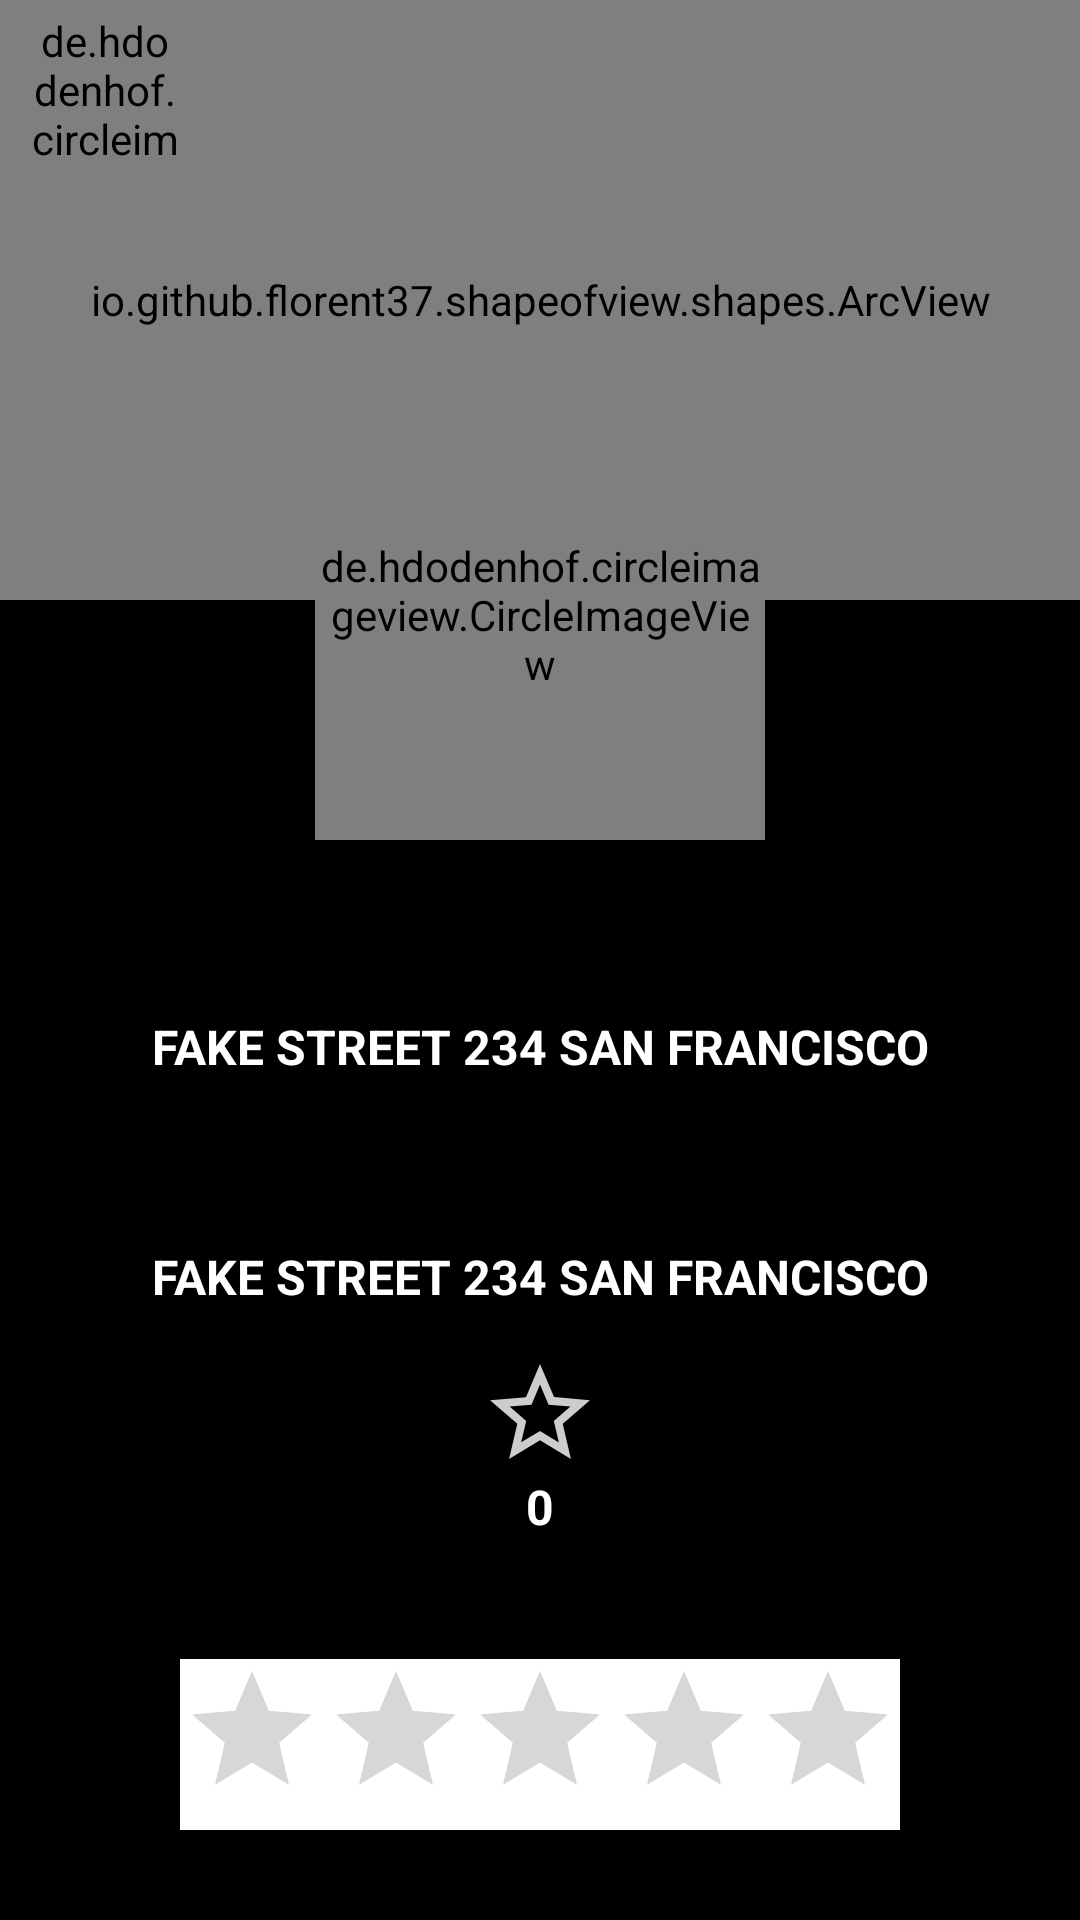

Reconstruct the res/layout file that produces this screen, plus the resources it refers to.
<!-- AndroidManifest.xml: application theme BgTheme -->
<!-- res/layout/activity_history_booking_detaill_client.xml -->
<?xml version="1.0" encoding="utf-8"?>
<androidx.coordinatorlayout.widget.CoordinatorLayout xmlns:android="http://schemas.android.com/apk/res/android"
    xmlns:app="http://schemas.android.com/apk/res-auto"
    xmlns:tools="http://schemas.android.com/tools"
    android:layout_width="match_parent"
    android:layout_height="match_parent"
    android:fitsSystemWindows="true"
    tools:context=".Controllers.Clients.HistoryBookingDetaillClient">
    <LinearLayout
        android:layout_width="match_parent"
        android:layout_height="match_parent"
        android:orientation="vertical"
        app:layout_behavior="com.google.android.material.appbar.AppBarLayout$ScrollingViewBehavior">

        <io.github.florent37.shapeofview.shapes.ArcView
            android:layout_width="match_parent"
            android:layout_height="200dp"
            android:elevation="4dp"
            app:shape_arc_height="20dp"
            app:shape_arc_position="bottom">

            <View
                android:layout_width="match_parent"
                android:layout_height="wrap_content"
                android:background="@color/colorWhite"/>
            <TextView
                android:id="@+id/textviewnamebookingdetailclient"
                android:layout_width="match_parent"
                android:layout_height="wrap_content"
                android:text="Name driver"
                android:textAlignment="center"
                android:textColor="@android:color/black"
                android:textSize="20sp"
                android:textStyle="bold"
                android:textAllCaps="true"
                android:layout_margin="30dp"
                android:maxLines="2"/>

        </io.github.florent37.shapeofview.shapes.ArcView>

        <ImageView
            android:layout_width="40dp"
            android:layout_height="40dp"
            android:layout_gravity="center"
            android:src="@drawable/ic_baseline_location_on"
            android:layout_marginTop="98dp"/>

        <TextView
            android:id="@+id/textvieworigenhistorybookingdetaillclient"
            android:layout_width="match_parent"
            android:layout_height="wrap_content"
            android:textAlignment="center"
            android:text="Fake Street 234 San Francisco"
            android:layout_marginStart="40dp"
            android:layout_marginEnd="40dp"
            android:textAllCaps="true"
            android:textColor="@color/colorWhite"
            android:textSize="16sp"
            android:maxLines="2"
            android:textStyle="bold"/>

        <ImageView
            android:layout_width="40dp"
            android:layout_height="40dp"
            android:layout_gravity="center"
            android:src="@drawable/ic_baseline_map"
            android:layout_marginTop="15dp"/>

        <TextView
            android:id="@+id/textviewdestinationhistorybookingdetaillclient"
            android:layout_width="match_parent"
            android:layout_height="wrap_content"
            android:textAlignment="center"
            android:text="Fake Street 234 San Francisco"
            android:layout_marginStart="40dp"
            android:layout_marginEnd="40dp"
            android:textColor="@color/colorWhite"
            android:textAllCaps="true"
            android:textSize="16sp"
            android:maxLines="2"
            android:textStyle="bold"/>

        <ImageView
            android:layout_width="40dp"
            android:layout_height="40dp"
            android:layout_gravity="center"
            android:src="@drawable/ic_baseline_star_outline"
            android:layout_marginTop="15dp"/>

        <TextView
            android:id="@+id/textviewcalificationhistorybookingdetaillclient"
            android:layout_width="match_parent"
            android:layout_height="wrap_content"
            android:textAlignment="center"
            android:text="0"
            android:layout_marginStart="40dp"
            android:layout_marginEnd="40dp"
            android:textColor="@color/colorWhite"
            android:textAllCaps="true"
            android:textSize="16sp"
            android:textStyle="bold"/>
    </LinearLayout>
    <de.hdodenhof.circleimageview.CircleImageView
        android:id="@+id/circle_imagehistorybookingdetaill"
        android:layout_width="150dp"
        android:layout_height="150dp"
        android:src="@drawable/man"
        android:layout_gravity="center|top"
        app:civ_border_width="5dp"
        app:civ_border_color="@android:color/black"
        android:layout_marginTop="130dp">
    </de.hdodenhof.circleimageview.CircleImageView>

    <RatingBar
        android:id="@+id/ratingBarhistorybookingdetailclient"
        android:layout_width="wrap_content"
        android:layout_height="wrap_content"
        android:layout_gravity="center|bottom"
        android:numStars="5"
        android:isIndicator="true"
        android:layout_margin="30dp"
        android:backgroundTint="@color/colorWhite"
        android:background="@color/colorWhite"
        android:backgroundTintMode="screen"/>

    <de.hdodenhof.circleimageview.CircleImageView
        android:id="@+id/circle_imagebackhistorybookingdetaill"
        android:layout_width="50dp"
        android:layout_height="50dp"
        android:src="@drawable/ic_baseline_arrow_back"
        android:layout_gravity="left|top"
        app:civ_border_width="2dp"
        app:civ_border_color="@android:color/black"
        android:layout_marginTop="4dp"
        android:layout_marginStart="10dp">
    </de.hdodenhof.circleimageview.CircleImageView>
</androidx.coordinatorlayout.widget.CoordinatorLayout>
<!-- resources referenced by this layout -->
<resources>
  <color name="colorWhite">#fff</color>
  <!-- drawable ic_baseline_star_outline (drawable) -->
  <vector android:height="50dp" android:tint="#CDCDCD"
      android:viewportHeight="24" android:viewportWidth="24"
      android:width="50dp" xmlns:android="http://schemas.android.com/apk/res/android">
      <path android:fillColor="@android:color/white" android:pathData="M22,9.24l-7.19,-0.62L12,2 9.19,8.63 2,9.24l5.46,4.73L5.82,21 12,17.27 18.18,21l-1.63,-7.03L22,9.24zM12,15.4l-3.76,2.27 1,-4.28 -3.32,-2.88 4.38,-0.38L12,6.1l1.71,4.04 4.38,0.38 -3.32,2.88 1,4.28L12,15.4z"/>
  </vector>
  <!-- drawable man: png bitmap (drawable-hdpi, 10295 bytes) -->
  <style name="BgTheme" parent="Theme.AppCompat.Light.NoActionBar">
          <item name="android:windowBackground">@android:color/black</item>
          <item name="android:windowFullscreen">true</item>
      </style>
</resources>
